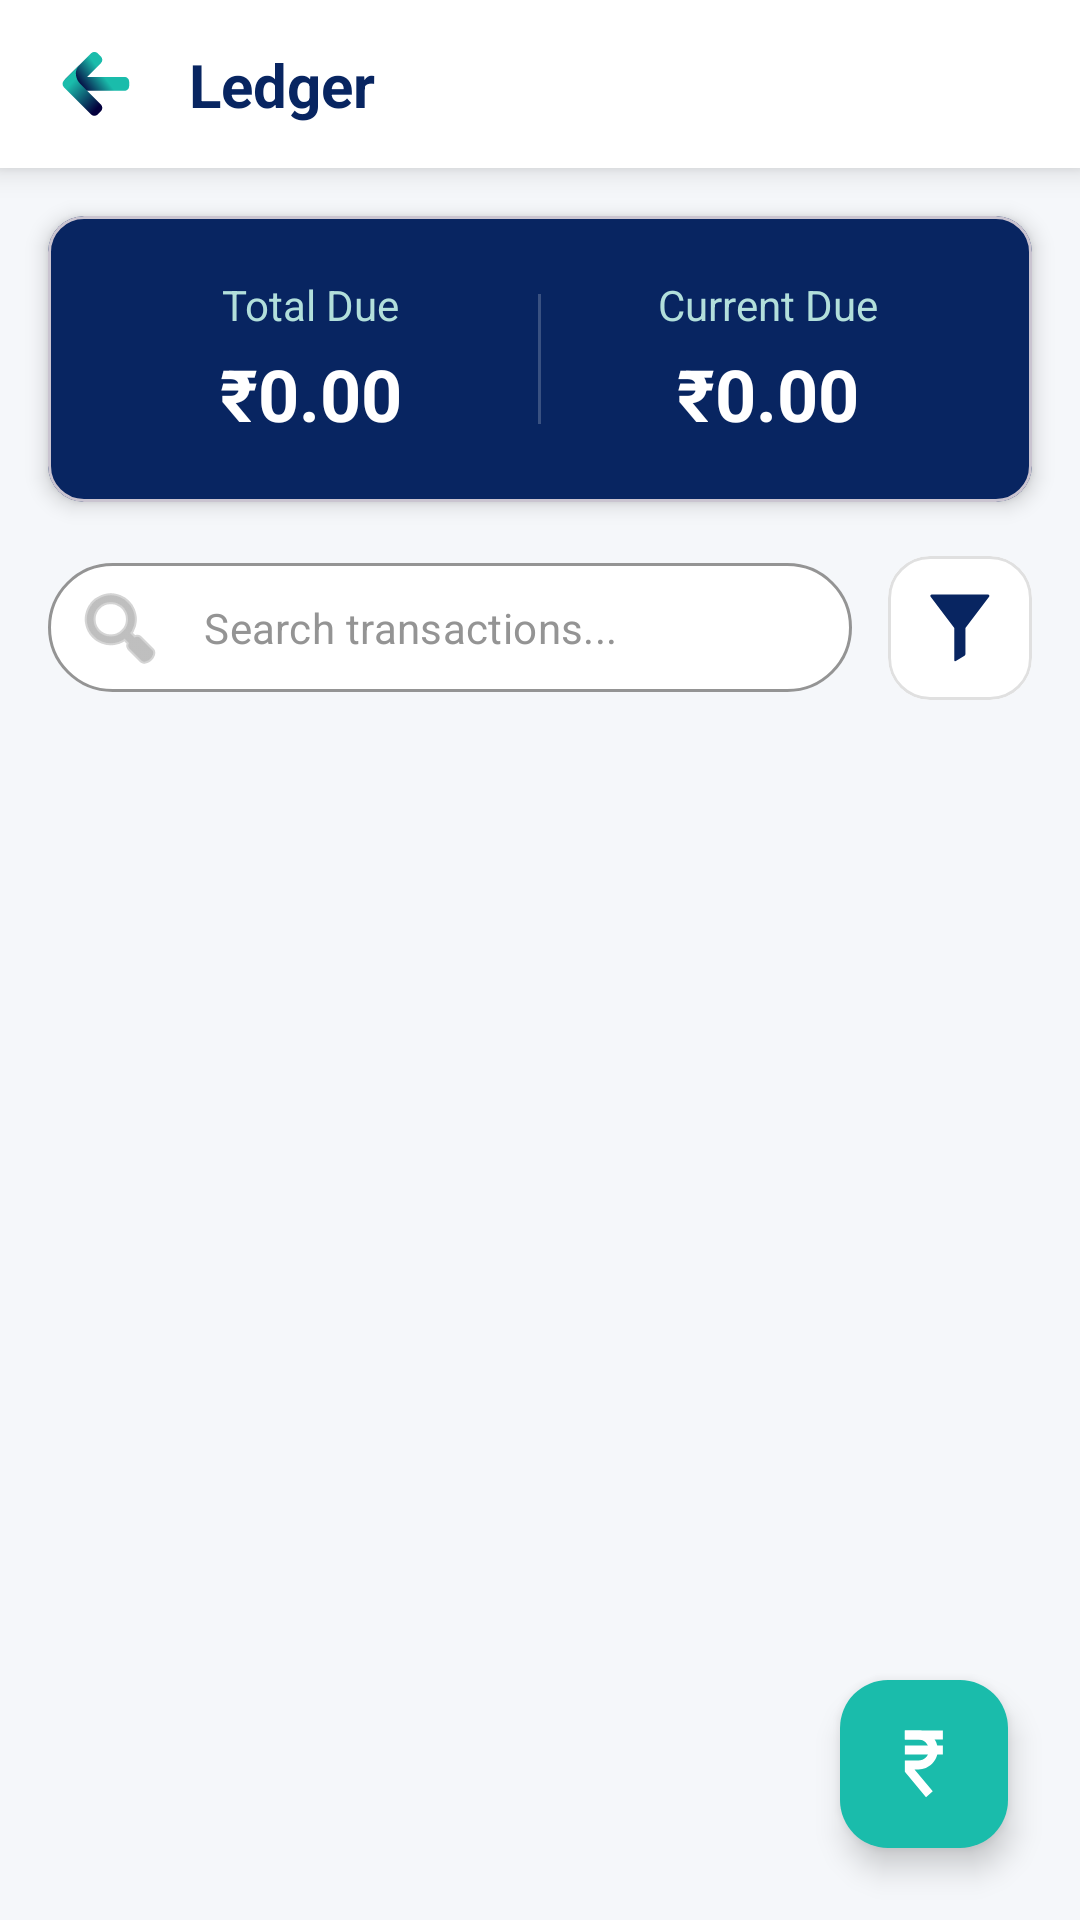

Reconstruct the res/layout file that produces this screen, plus the resources it refers to.
<!-- AndroidManifest.xml: application theme Theme.FinTrack -->
<!-- res/layout/activity_finmate_ledger.xml -->
<?xml version="1.0" encoding="utf-8"?>
<androidx.constraintlayout.widget.ConstraintLayout
    xmlns:android="http://schemas.android.com/apk/res/android"
    xmlns:app="http://schemas.android.com/apk/res-auto"
    xmlns:tools="http://schemas.android.com/tools"
    android:id="@+id/FinMateLedgerActivity"
    android:layout_width="match_parent"
    android:layout_height="match_parent"
    android:background="#F5F7FA"
    tools:context=".FinMateLedgerActivity"
    tools:ignore="HardcodedText, ContentDescription">

    
    <androidx.constraintlayout.widget.ConstraintLayout
        android:id="@+id/topAppBarContainer"
        android:layout_width="0dp"
        android:layout_height="wrap_content"
        android:background="#FFFFFF"
        android:elevation="6dp"
        android:paddingHorizontal="16dp"
        android:paddingTop="12dp"
        android:paddingBottom="12dp"
        app:layout_constraintEnd_toEndOf="parent"
        app:layout_constraintStart_toStartOf="parent"
        app:layout_constraintTop_toTopOf="parent">

        <ImageView
            android:id="@+id/ivBack"
            android:layout_width="32dp"
            android:layout_height="32dp"
            android:background="?attr/selectableItemBackgroundBorderless"
            android:padding="4dp"
            android:src="@drawable/back"
            app:layout_constraintBottom_toBottomOf="parent"
            app:layout_constraintStart_toStartOf="parent"
            app:layout_constraintTop_toTopOf="parent" />

        <TextView
            android:id="@+id/tvLedgerTitle"
            android:layout_width="wrap_content"
            android:layout_height="wrap_content"
            android:layout_marginStart="15dp"
            android:text="Ledger"
            android:textColor="#082561"
            android:textSize="20sp"
            android:textStyle="bold"
            app:layout_constraintBottom_toBottomOf="parent"
            app:layout_constraintStart_toEndOf="@id/ivBack"
            app:layout_constraintTop_toTopOf="parent" />
    </androidx.constraintlayout.widget.ConstraintLayout>

    
    <com.google.android.material.card.MaterialCardView
        android:id="@+id/cardLedgerSummary"
        android:layout_width="0dp"
        android:layout_height="wrap_content"
        android:layout_margin="16dp"
        app:cardBackgroundColor="#082561"
        app:cardCornerRadius="12dp"
        app:cardElevation="4dp"
        app:layout_constraintEnd_toEndOf="parent"
        app:layout_constraintStart_toStartOf="parent"
        app:layout_constraintTop_toBottomOf="@+id/topAppBarContainer">

        <LinearLayout
            android:layout_width="match_parent"
            android:layout_height="wrap_content"
            android:orientation="horizontal"
            android:baselineAligned="false"
            android:paddingVertical="20dp"
            android:paddingHorizontal="12dp"
            android:weightSum="2">

            
            <LinearLayout
                android:layout_width="0dp"
                android:layout_height="wrap_content"
                android:layout_weight="1"
                android:orientation="vertical"
                android:gravity="center">

                <TextView
                    android:layout_width="wrap_content"
                    android:layout_height="wrap_content"
                    android:text="Total Due"
                    android:textColor="#B2DFDB"
                    android:textSize="14sp" />

                <TextView
                    android:id="@+id/tvTotalPending"
                    android:layout_width="wrap_content"
                    android:layout_height="wrap_content"
                    android:layout_marginTop="4dp"
                    android:text="₹0.00"
                    android:textColor="#FFFFFF"
                    android:textSize="24sp"
                    android:textStyle="bold" />
            </LinearLayout>

            
            <View
                android:layout_width="1dp"
                android:layout_height="match_parent"
                android:layout_marginVertical="6dp"
                android:background="#33FFFFFF" />

            
            <LinearLayout
                android:layout_width="0dp"
                android:layout_height="wrap_content"
                android:layout_weight="1"
                android:orientation="vertical"
                android:gravity="center">

                <TextView
                    android:layout_width="wrap_content"
                    android:layout_height="wrap_content"
                    android:text="Current Due"
                    android:textColor="#B2DFDB"
                    android:textSize="14sp" />

                <TextView
                    android:id="@+id/tvCurrentDue"
                    android:layout_width="wrap_content"
                    android:layout_height="wrap_content"
                    android:layout_marginTop="4dp"
                    android:text="₹0.00"
                    android:textColor="#FFFFFF"
                    android:textSize="24sp"
                    android:textStyle="bold" />
                <TextView
                    android:id="@+id/tvAdvanceBadge"
                    android:layout_width="wrap_content"
                    android:layout_height="wrap_content"
                    android:layout_marginTop="2dp"
                    android:text="(Advance)"
                    android:textColor="#81C784"
                    android:textSize="11sp"
                    android:textStyle="bold"
                    android:visibility="gone" />
            </LinearLayout>

        </LinearLayout>
    </com.google.android.material.card.MaterialCardView>

    
    
    
    <LinearLayout
        android:id="@+id/layoutSearchFilter"
        android:layout_width="0dp"
        android:layout_height="wrap_content"
        android:orientation="horizontal"
        android:layout_marginTop="14dp"
        android:paddingHorizontal="16dp"
        android:paddingTop="4dp"
        android:paddingBottom="8dp"
        android:gravity="center_vertical"
        app:layout_constraintEnd_toEndOf="parent"
        app:layout_constraintStart_toStartOf="parent"
        app:layout_constraintTop_toBottomOf="@+id/cardLedgerSummary">

        
        <com.google.android.material.textfield.TextInputLayout
            style="@style/Widget.MaterialComponents.TextInputLayout.OutlinedBox"
            android:layout_width="0dp"
            android:layout_height="wrap_content"
            android:layout_weight="1"
            app:boxCornerRadiusTopStart="24dp"
            app:boxCornerRadiusTopEnd="24dp"
            app:boxCornerRadiusBottomStart="24dp"
            app:boxCornerRadiusBottomEnd="24dp"
            app:boxStrokeColor="#1abcab"
            app:boxBackgroundColor="#FFFFFF"
            app:hintEnabled="false"
            app:startIconDrawable="@android:drawable/ic_menu_search"
            app:startIconTint="#949494">

            <com.google.android.material.textfield.TextInputEditText
                android:id="@+id/etSearchLedger"
                android:layout_width="match_parent"
                android:layout_height="wrap_content"
                android:paddingVertical="12dp"
                android:hint="Search transactions..."
                android:textSize="14sp"
                android:textColor="#082561"
                android:textColorHint="#949494"
                android:inputType="text"
                android:maxLines="1" />
        </com.google.android.material.textfield.TextInputLayout>

        
        <com.google.android.material.card.MaterialCardView
            android:id="@+id/btnFilterLedger"
            android:layout_width="48dp"
            android:layout_height="48dp"
            android:layout_marginStart="12dp"
            android:clickable="true"
            android:focusable="true"
            android:foreground="?attr/selectableItemBackground"
            app:cardBackgroundColor="#FFFFFF"
            app:cardCornerRadius="14dp"
            app:cardElevation="0dp"
            app:strokeColor="#E0E0E0"
            app:strokeWidth="1dp">

            <ImageView
                android:layout_width="24dp"
                android:layout_height="24dp"
                android:layout_gravity="center"
                android:src="@drawable/filter"
                app:tint="#082561"/>
        </com.google.android.material.card.MaterialCardView>

    </LinearLayout>

    
    <LinearLayout
        android:id="@+id/layoutEmptyLedger"
        android:layout_width="0dp"
        android:layout_height="0dp"
        android:orientation="vertical"
        android:gravity="center"
        android:visibility="gone"
        app:layout_constraintEnd_toEndOf="parent"
        app:layout_constraintStart_toStartOf="parent"
        app:layout_constraintTop_toBottomOf="@+id/layoutSearchFilter"
        app:layout_constraintBottom_toBottomOf="parent">

        <TextView
            android:layout_width="wrap_content"
            android:layout_height="wrap_content"
            android:text="No transactions found."
            android:textColor="#949494"
            android:textSize="16sp" />
    </LinearLayout>

    
    
    <androidx.recyclerview.widget.RecyclerView
        android:id="@+id/recyclerViewLedger"
        android:layout_width="0dp"
        android:layout_height="0dp"
        android:paddingHorizontal="14dp"
        android:paddingTop="8dp"
        android:paddingBottom="88dp"
        android:clipToPadding="false"
        app:layout_constraintEnd_toEndOf="parent"
        app:layout_constraintStart_toStartOf="parent"
        app:layout_constraintTop_toBottomOf="@+id/layoutSearchFilter"
        app:layout_constraintBottom_toBottomOf="parent" />

    
    <com.google.android.material.floatingactionbutton.FloatingActionButton
        android:id="@+id/btnAddTransactionHeader"
        android:layout_width="wrap_content"
        android:layout_height="wrap_content"
        android:layout_margin="24dp"
        android:clickable="true"
        android:focusable="true"
        android:src="@drawable/rupee"
        app:backgroundTint="#1abcab"
        app:tint="#FFFFFF"
        app:layout_constraintBottom_toBottomOf="parent"
        app:layout_constraintEnd_toEndOf="parent" />

</androidx.constraintlayout.widget.ConstraintLayout>
<!-- resources referenced by this layout -->
<resources>
  <!-- drawable filter (drawable) -->
  <vector xmlns:android="http://schemas.android.com/apk/res/android"
      android:width="24dp"
      android:height="24dp"
      android:viewportWidth="256"
      android:viewportHeight="256">
    <path
        android:pathData="M147.34,220.79L147.34,128.02L231.48,17.05C233.93,13.81 231.63,9.16 227.56,9.16L27.47,9.16C23.4,9.16 21.09,13.81 23.55,17.05l84.14,110.96l0,114.25c0,2.8 3.06,4.52 5.45,3.07l30.92,-18.74C146.1,225.36 147.34,223.16 147.34,220.79z"
        android:strokeLineJoin="miter"
        android:strokeWidth="2.63"
        android:fillColor="#082561"
        android:fillType="nonZero"
        android:strokeColor="#00000000"
        android:strokeLineCap="butt"/>
  </vector>
  <!-- drawable rupee (drawable) -->
  <vector xmlns:android="http://schemas.android.com/apk/res/android"
      android:width="24dp"
      android:height="24dp"
      android:viewportWidth="256"
      android:viewportHeight="256">
    <path
        android:pathData="M59.92,9.16l135.16,0l0,31.56l-135.16,0z"
        android:strokeLineJoin="miter"
        android:strokeWidth="2.63"
        android:fillColor="#082561"
        android:fillType="nonZero"
        android:strokeColor="#00000000"
        android:strokeLineCap="butt"/>
    <path
        android:pathData="M59.92,62.4l135.16,0l0,31.56l-135.16,0z"
        android:strokeLineJoin="miter"
        android:strokeWidth="2.63"
        android:fillColor="#082561"
        android:fillType="nonZero"
        android:strokeColor="#00000000"
        android:strokeLineCap="butt"/>
    <path
        android:pathData="M177.06,78.18C177.06,40.12 146.1,9.16 108.05,9.16L59.93,9.16l0,31.56l48.11,0c20.65,0 37.45,16.8 37.45,37.45s-16.8,37.45 -37.45,37.45L59.93,115.63l0,40.01L135.19,245.86l23.95,-20.55L94.27,147.19l13.78,0C146.1,147.19 177.06,116.23 177.06,78.18z"
        android:strokeLineJoin="miter"
        android:strokeWidth="2.63"
        android:fillColor="#082561"
        android:fillType="nonZero"
        android:strokeColor="#00000000"
        android:strokeLineCap="butt"/>
  </vector>
  <style name="Theme.FinTrack" parent="Base.Theme.FinTrack" />
  <style name="Base.Theme.FinTrack" parent="Theme.Material3.Light.NoActionBar">
          
          <item name="colorPrimary">#082561</item>
          <item name="colorSecondary">#1ABCAB</item>
  
          
          <item name="android:windowLightStatusBar">true</item>
          <item name="android:statusBarColor">#FFFFFF</item>
      </style>
</resources>
